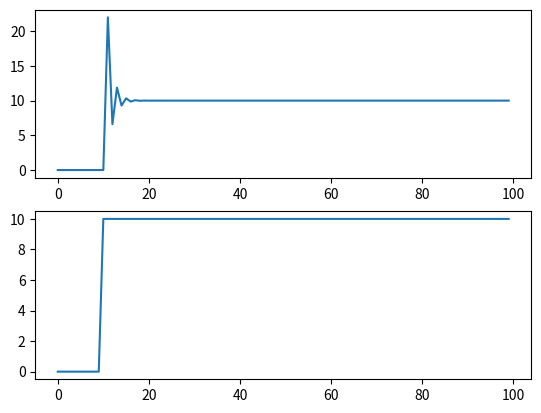

This chart was generated by the following Python code:
import matplotlib.pyplot as plt

plt.title("график")
plt.xlabel("время")  # ось абсцисс
plt.ylabel("скорость")  # ось ординат
plt.grid()


class Pid:
    def __init__(self, p, i, d, target):
        self.i = i
        self.p = p
        self.d = d

        self.target = target

        self._last_error = 0
        self._Ie = 0

    def compute(self, current):
        e = self.target - current

        de = e - self._last_error
        self._Ie += e
        self._last_error = e

        return self.p * e \
             + self.i * self._Ie \
             + self.d * de

    def __str__(self):
        params = f"P: {self.p}, I: {self.i}, D: {self.d}"
        state = f"target: {self.target}, last_error: {self._last_error}, Ie: {self._Ie}"
        return f"PID: {{\n\t{params}\n\t{state}\n}}"


pid = Pid(1.1, 1.1, 0, 0)
print(pid)

v = 0
v00, t0 = 10, 10

x = []
y = []
yc = []

for t in range(100):
    if t == t0:
        pid.target = v00

    V = pid.compute(v)
    V = max(-100, min(100, V))

    x.append(t)
    y.append(v)
    yc.append(pid.target)

    v += V

    print("t =", t, pid)


print(x)
print(y)

fig, axs = plt.subplots(2)
axs[0].plot(x,y)
axs[1].plot(x, yc)
plt.show()
